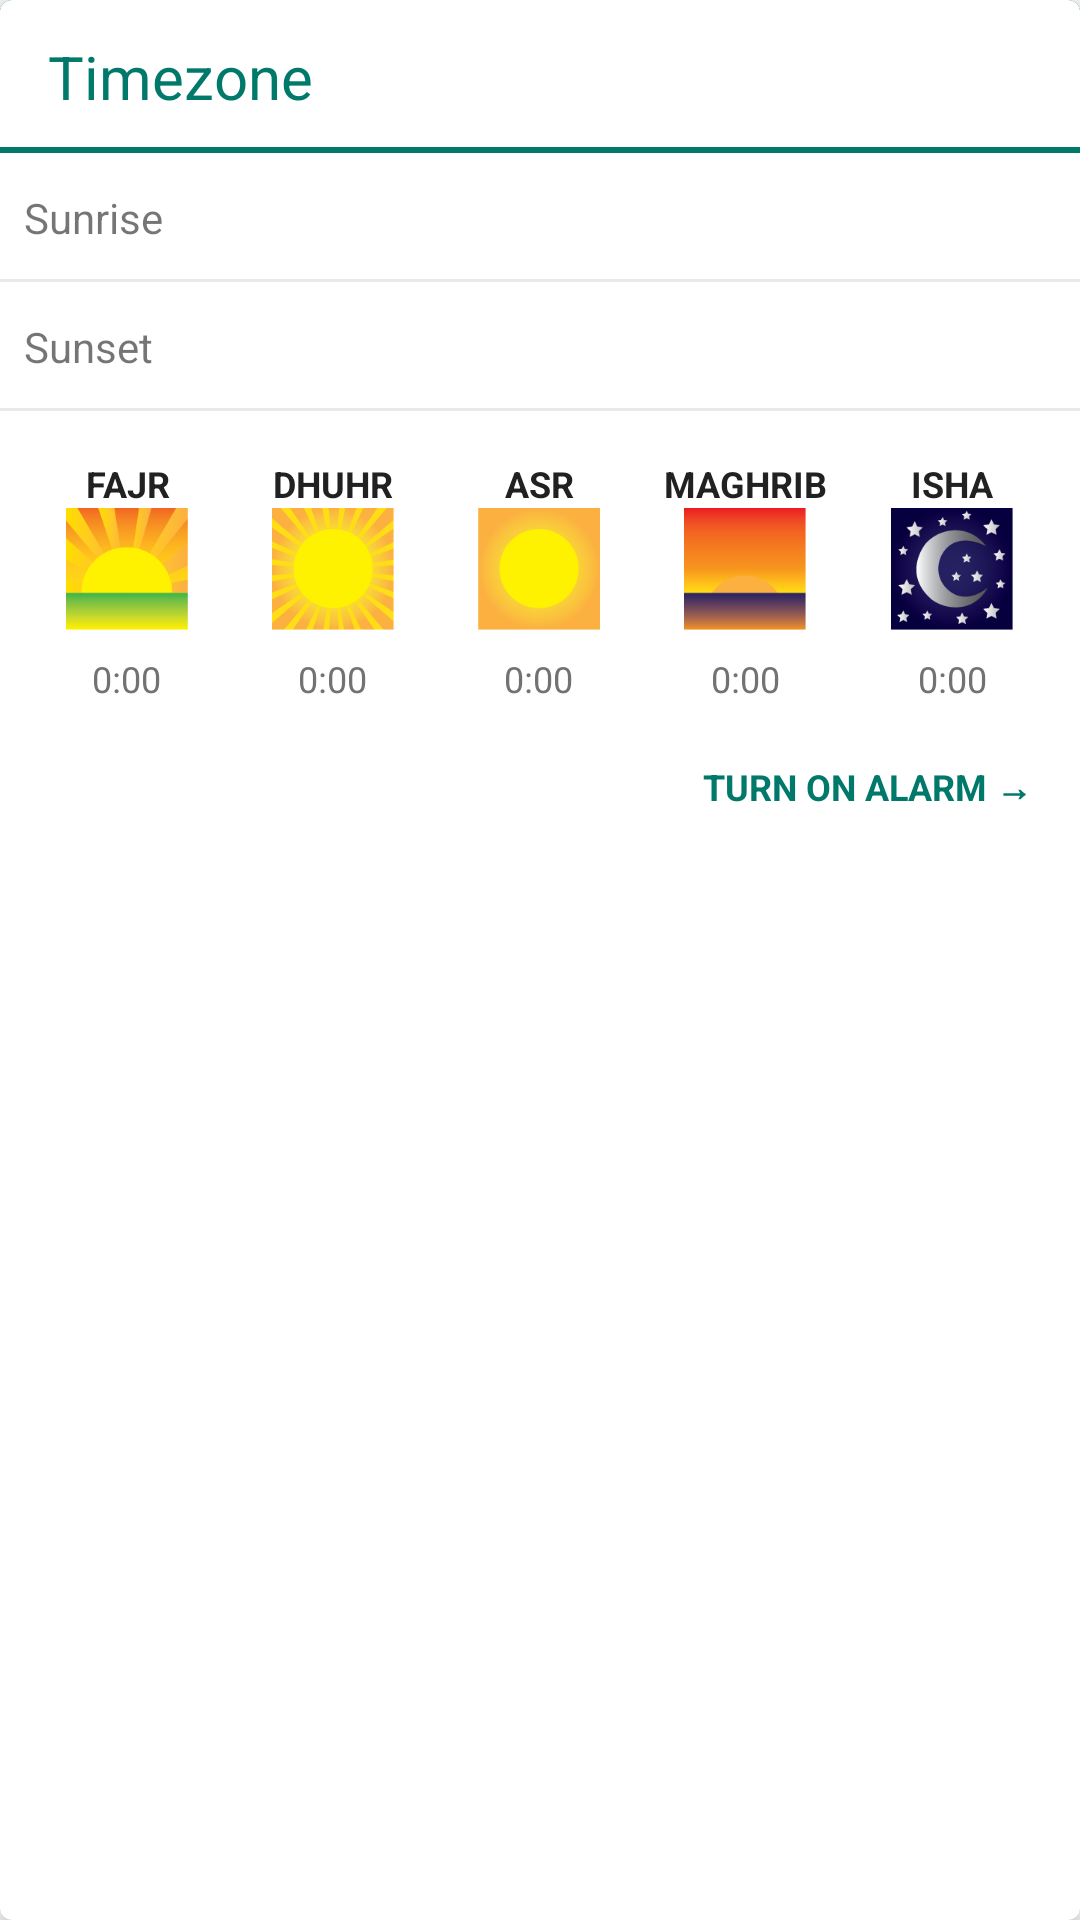

Write the Android layout XML for this screen, with the resource values it uses.
<!-- AndroidManifest.xml: application theme AppTheme.Teal -->
<!-- res/layout/view_prayer_times_two.xml -->
<?xml version="1.0" encoding="utf-8"?>
<android.support.v7.widget.CardView
    android:id="@+id/card_view"
    xmlns:android="http://schemas.android.com/apk/res/android"
    xmlns:card_view="http://schemas.android.com/apk/res-auto"
    android:layout_width="@dimen/card_width"
    android:layout_height="wrap_content"
    android:layout_gravity="center_horizontal"
    android:layout_marginTop="@dimen/space_half"
    card_view:cardCornerRadius="4dp"
    card_view:cardElevation="@dimen/space_half">

    <ScrollView
        android:layout_width="match_parent"
        android:layout_height="wrap_content">

        <LinearLayout
            android:layout_width="match_parent"
            android:layout_height="wrap_content"
            android:orientation="vertical">

            <include layout="@layout/view_card_title"/>

            <LinearLayout
                style="@style/Widget.TimeRow.Separator"
                android:layout_width="match_parent"
                android:layout_height="wrap_content"
                android:orientation="horizontal">

                <TextView
                    android:layout_width="0dp"
                    android:layout_height="wrap_content"
                    android:layout_weight="1"
                    android:gravity="center_vertical"
                    android:text="@string/sunrise"/>

                <TextView
                    android:id="@+id/sunrise"
                    android:layout_width="0dp"
                    android:layout_height="wrap_content"
                    android:layout_weight="1"
                    android:gravity="end"
                    android:tag="@string/sunrise"/>
            </LinearLayout>

            <LinearLayout
                style="@style/Widget.TimeRow.Separator"
                android:layout_width="match_parent"
                android:layout_height="wrap_content"
                android:orientation="horizontal">

                <TextView
                    android:layout_width="0dp"
                    android:layout_height="wrap_content"
                    android:layout_weight="1"
                    android:gravity="center_vertical"
                    android:text="@string/sunset"/>

                <TextView
                    android:id="@+id/sunset"
                    android:layout_width="0dp"
                    android:layout_height="wrap_content"
                    android:layout_weight="1"
                    android:gravity="end"
                    android:tag="@string/sunset"/>
            </LinearLayout>


            <LinearLayout
                android:layout_width="match_parent"
                android:layout_height="wrap_content"
                android:orientation="horizontal"
                android:paddingLeft="@dimen/space"
                android:paddingRight="@dimen/space">

                <LinearLayout
                    style="@style/Widget.TimeCol"
                    android:layout_width="0dp"
                    android:layout_height="wrap_content"
                    android:layout_weight="1"
                    android:orientation="vertical">

                    <TextView
                        style="@style/Widget.TimeCol.Title"
                        android:layout_width="wrap_content"
                        android:layout_height="wrap_content"
                        android:gravity="center"
                        android:drawableBottom="@drawable/icon_fajr_opt2"
                        android:text="@string/fajr"/>

                    <TextView
                        android:id="@+id/fajr"
                        style="@style/Widget.TimeCol.Body"
                        android:layout_width="wrap_content"
                        android:layout_height="wrap_content"
                        android:gravity="end"
                        android:tag="@string/fajr"
                        android:text="0:00"/>

                </LinearLayout>


                <LinearLayout
                    style="@style/Widget.TimeCol"
                    android:layout_width="0dp"
                    android:layout_height="wrap_content"
                    android:layout_weight="1"
                    android:orientation="vertical">

                    <TextView
                        style="@style/Widget.TimeCol.Title"
                        android:layout_width="wrap_content"
                        android:layout_height="wrap_content"
                        android:gravity="center"
                        android:drawableBottom="@drawable/icon_dhuhr_opt2"
                        android:text="@string/dhuhr"/>

                    <TextView
                        android:id="@+id/dhuhr"
                        style="@style/Widget.TimeCol.Body"
                        android:layout_width="wrap_content"
                        android:layout_height="wrap_content"
                        android:gravity="end"
                        android:tag="@string/dhuhr"
                        android:text="0:00"/>
                </LinearLayout>

                <LinearLayout
                    style="@style/Widget.TimeCol"
                    android:layout_width="0dp"
                    android:layout_height="wrap_content"
                    android:layout_weight="1"
                    android:orientation="vertical">

                    <TextView
                        style="@style/Widget.TimeCol.Title"
                        android:layout_width="wrap_content"
                        android:layout_height="wrap_content"
                        android:gravity="center"
                        android:drawableBottom="@drawable/icon_asr_opt2"
                        android:text="@string/asr"/>

                    <TextView
                        android:id="@+id/asr"
                        style="@style/Widget.TimeCol.Body"
                        android:layout_width="wrap_content"
                        android:layout_height="wrap_content"
                        android:gravity="end"
                        android:tag="@string/asr"
                        android:text="0:00"/>
                </LinearLayout>

                <LinearLayout
                    style="@style/Widget.TimeCol"
                    android:layout_width="0dp"
                    android:layout_height="wrap_content"
                    android:layout_weight="1"
                    android:orientation="vertical">

                    <TextView
                        style="@style/Widget.TimeCol.Title"
                        android:layout_width="wrap_content"
                        android:layout_height="wrap_content"
                        android:gravity="center"
                        android:drawableBottom="@drawable/icon_maghrib_opt2"
                        android:text="@string/maghrib"/>

                    <TextView
                        android:id="@+id/maghrib"
                        style="@style/Widget.TimeCol.Body"
                        android:layout_width="wrap_content"
                        android:layout_height="wrap_content"
                        android:gravity="end"
                        android:tag="@string/maghrib"
                        android:text="0:00"/>
                </LinearLayout>

                <LinearLayout
                    style="@style/Widget.TimeCol"
                    android:layout_width="0dp"
                    android:layout_height="wrap_content"
                    android:layout_weight="1"
                    android:orientation="vertical">

                    <TextView
                        style="@style/Widget.TimeCol.Title"
                        android:layout_width="wrap_content"
                        android:layout_height="wrap_content"
                        android:gravity="center"
                        android:drawableBottom="@drawable/icon_isha_opt2"
                        android:text="Isha"/>

                    <TextView
                        android:id="@+id/isha"
                        style="@style/Widget.TimeCol.Body"
                        android:layout_width="wrap_content"
                        android:layout_height="wrap_content"
                        android:gravity="end"
                        android:tag="Isha"
                        android:text="0:00"/>
                </LinearLayout>
            </LinearLayout>

            <TextView
                android:id="@+id/alarm"
                style="@style/Widget.Button.NextPrev"
                android:layout_width="wrap_content"
                android:layout_gravity="right"
                android:text="@string/button_alarm_on"/>
        </LinearLayout>
    </ScrollView>

</android.support.v7.widget.CardView>
<!-- res/layout/view_card_title.xml (included above) -->
<?xml version="1.0" encoding="utf-8"?>
<LinearLayout
    style="@style/Widget.CardTitle"
    xmlns:android="http://schemas.android.com/apk/res/android"
    android:layout_width="match_parent"
    android:layout_height="wrap_content"
    android:orientation="horizontal">

    <TextView
        android:id="@+id/card_title"
        style="@style/Widget.CardTitle.Text"
        android:layout_width="match_parent"
        android:layout_height="wrap_content"
        android:gravity="center_vertical"
        android:text="Timezone"/>

</LinearLayout>
<!-- resources referenced by this layout -->
<resources>
  <dimen name="card_width">320dp</dimen>
  <dimen name="space">8dp</dimen>
  <dimen name="space_half">4dp</dimen>
  <string name="asr">Asr</string>
  <string name="button_alarm_on">Turn on alarm \u2192</string>
  <string name="dhuhr">Dhuhr</string>
  <string name="fajr">Fajr</string>
  <string name="maghrib">Maghrib</string>
  <string name="sunrise">Sunrise</string>
  <string name="sunset">Sunset</string>
  <style name="Widget.CardTitle" parent="android:Widget">
          <item name="android:paddingLeft">16dp</item>
          <item name="android:paddingRight">16dp</item>
          <item name="android:paddingTop">12dp</item>
          <item name="android:paddingBottom">12dp</item>
          <item name="android:orientation">horizontal</item>
          <item name="android:background">?attr/cardTitleBackground</item>
      </style>
  <style name="Widget.CardTitle.Text" parent="android:Widget">
          <item name="android:textSize">20sp</item>
          <item name="android:textColor">?attr/colorPrimaryDark</item>
      </style>
  <style name="Widget.TimeCol" parent="android:Widget">
          <item name="android:paddingTop">@dimen/space_x2</item>
          <item name="android:gravity">center_horizontal</item>
          <item name="android:textColor">?android:attr/textColorSecondary</item>
      </style>
  <style name="Widget.TimeCol.Body" parent="android:Widget">
          <item name="android:textSize">12sp</item>
          <item name="android:textColor">?android:attr/textColorSecondary</item>
      </style>
  <style name="Widget.TimeCol.Title" parent="android:Widget">
          <item name="android:textSize">12sp</item>
          <item name="android:textAllCaps">true</item>
          <item name="android:textStyle">bold</item>
          <item name="android:layout_marginBottom">@dimen/space</item>
      </style>
  <style name="Widget.TimeRow.Separator" parent="Widget.TimeRow">
          <item name="android:background">?attr/rowWithSeparatorBackground</item>
      </style>
  <dimen name="space_x5">40dp</dimen>
  <dimen name="space_x6">48dp</dimen>
  <dimen name="space_x2">16dp</dimen>
  <style name="Widget.TimeRow" parent="android:Widget">
          <item name="android:paddingTop">12dp</item>
          <item name="android:paddingBottom">12dp</item>
          <item name="android:paddingRight">8dp</item>
          <item name="android:paddingLeft">8dp</item>
          <item name="android:textSize">12sp</item>
          <item name="android:textColor">?android:attr/textColorSecondary</item>
      </style>
  <style name="AppTheme" parent="Base.Theme.DesignDemo">
      </style>
  <color name="teal_primary_text">#212121</color>
  <color name="teal_primary">#009688</color>
  <color name="teal_primary_dark">#00796B</color>
  <color name="teal_accent">#4CAF50</color>
  <color name="teal_separator">#4DB6B6B6</color>
  <!-- drawable bg_card_title_teal_light (drawable) -->
  <?xml version="1.0" encoding="utf-8"?>
  <layer-list xmlns:android="http://schemas.android.com/apk/res/android">
  
      <item>
          <shape android:shape="rectangle">
              <solid android:color="@color/teal_primary_dark" />
          </shape>
      </item>
      <item android:bottom="2dp">
          <shape android:shape="rectangle">
              <solid android:color="@color/cardview_light_background" />
          </shape>
      </item>
  </layer-list>
  <color name="green_primary">#4CAF50</color>
  <color name="green_primary_dark">#1B5E20</color>
  <color name="green_accent">#B9F6CA</color>
  <color name="separator">#EFEFEF</color>
</resources>
